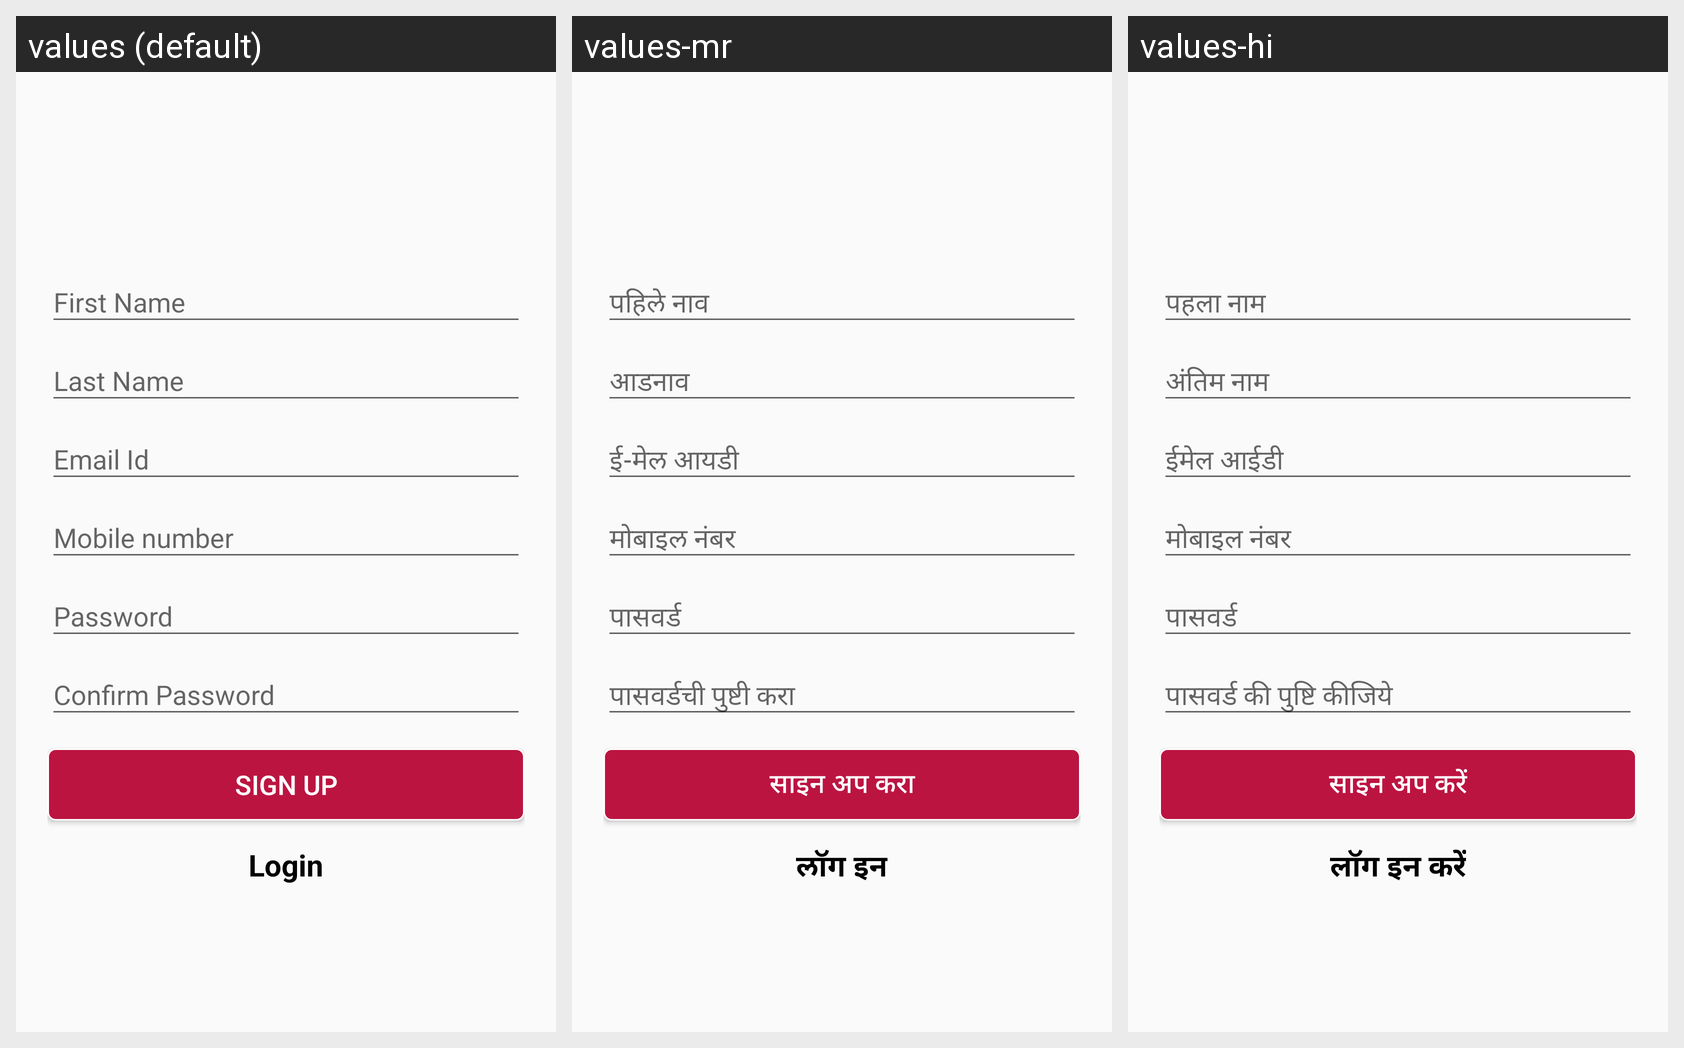

The Android screen above is rendered under several locales of the same app. Produce the string resources it draws, with the default and per-locale values.
Android screen res/layout/activity_sign_up.xml rendered under 3 locales, left to right: values (default), values-mr, values-hi. Device: Nexus 5 (rendered at 1080×1920; each locale shown at half size, 540×960, under a caption strip naming it); theme AppTheme.
Strings drawn on this screen, with the default value and each locale's value (text and hints the layout hard-codes, and strings that could not be matched under every locale, appear in the picture but are not listed):

sign_up_text
  values: Sign up
  values-mr: साइन अप करा
  values-hi: साइन अप करें

action_login_in
  values: Login
  values-mr: लॉग इन
  values-hi: लॉग इन करें
